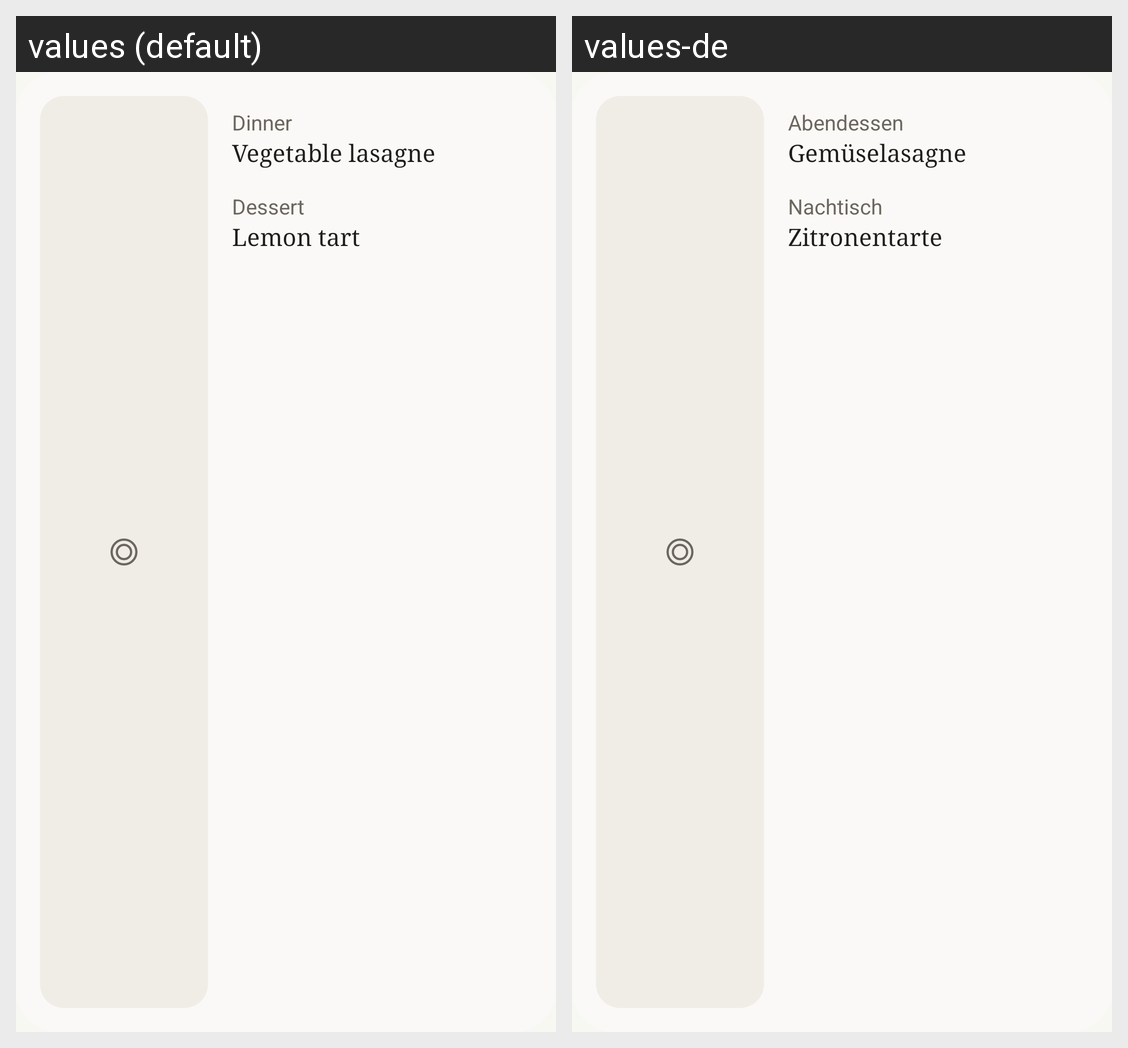

Translations of the strings shown on this Android screen, per locale in the grid:
Android screen res/layout/widget_today_preview.xml rendered under 2 locales, left to right: values (default), values-de. Device: Nexus 5 (rendered at 1080×1920; each locale shown at half size, 540×960, under a caption strip naming it); theme Theme.Aroma.
Strings drawn on this screen, with the default value and each locale's value (text and hints the layout hard-codes, and strings that could not be matched under every locale, appear in the picture but are not listed):

meal_dinner
  values: Dinner
  values-de: Abendessen

widget_preview_dinner
  values: Vegetable lasagne
  values-de: Gemüselasagne

meal_dessert
  values: Dessert
  values-de: Nachtisch

widget_preview_dessert
  values: Lemon tart
  values-de: Zitronentarte
